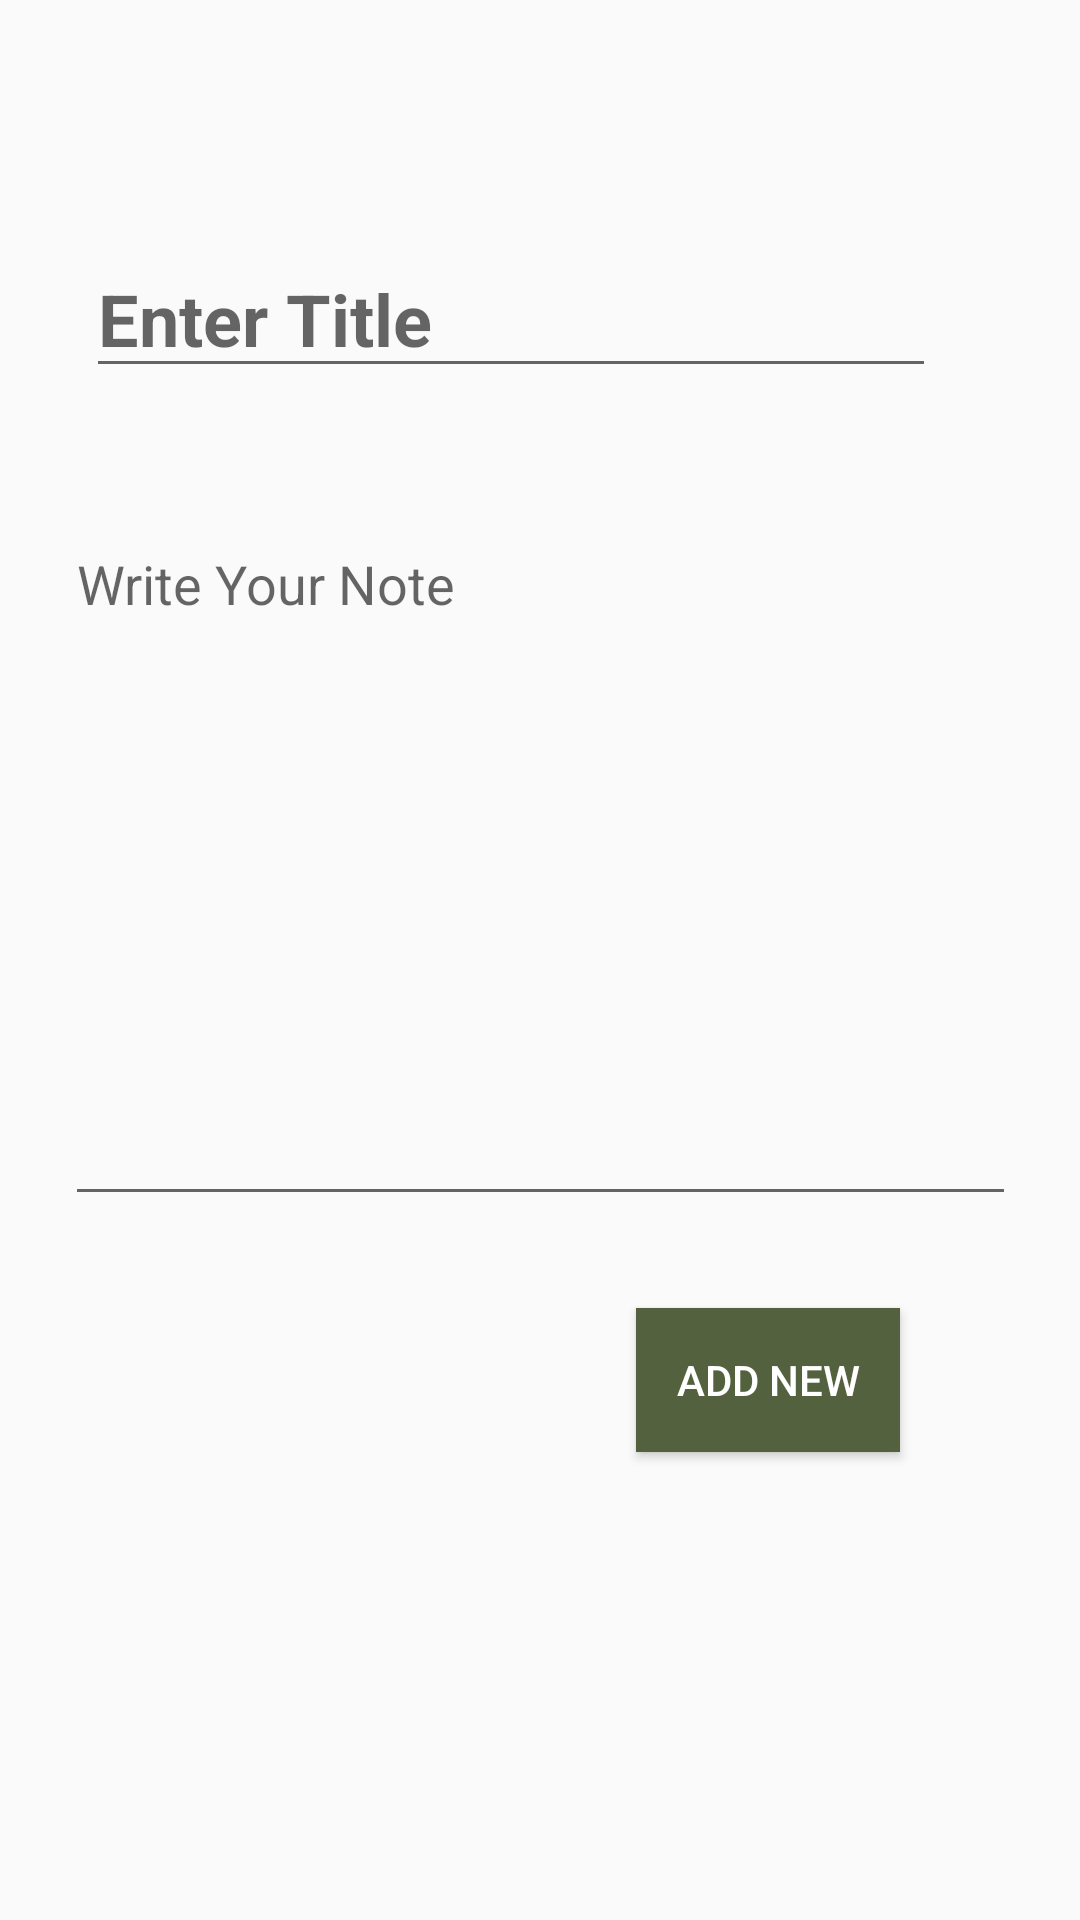

Reconstruct the res/layout file that produces this screen, plus the resources it refers to.
<!-- AndroidManifest.xml: application theme AppTheme -->
<!-- res/layout/activity_add_notes.xml -->
<?xml version="1.0" encoding="utf-8"?>
<androidx.constraintlayout.widget.ConstraintLayout xmlns:android="http://schemas.android.com/apk/res/android"
    xmlns:app="http://schemas.android.com/apk/res-auto"
    xmlns:tools="http://schemas.android.com/tools"
    android:layout_width="match_parent"
    android:layout_height="match_parent"
    tools:context=".AddNotes">

    <EditText
        android:id="@+id/etTitle"
        android:layout_width="wrap_content"
        android:layout_height="wrap_content"
        android:layout_marginTop="80dp"
        android:ems="10"
        android:hint="@string/titlehint"
        android:inputType="textPersonName"
        android:textSize="24sp"
        android:textStyle="bold"
        app:layout_constraintEnd_toEndOf="parent"
        app:layout_constraintHorizontal_bias="0.376"
        app:layout_constraintStart_toStartOf="parent"
        app:layout_constraintTop_toTopOf="parent" />

    <EditText
        android:id="@+id/etDes"
        android:layout_width="317dp"
        android:layout_height="233dp"
        android:layout_marginTop="43dp"
        android:ems="10"
        android:gravity="start|top"
        android:hint="@string/deshint"
        android:inputType="textMultiLine"
        app:layout_constraintEnd_toEndOf="parent"
        app:layout_constraintStart_toStartOf="parent"
        app:layout_constraintTop_toBottomOf="@+id/etTitle" />

    <Button
        android:id="@+id/button"
        android:layout_width="wrap_content"
        android:layout_height="wrap_content"
        android:layout_marginEnd="60dp"
        android:layout_marginRight="60dp"
        android:background="@color/tombol"
        android:onClick="buAdd"
        android:text="@string/add"
        android:textColor="#FFFFFF"
        app:layout_constraintBottom_toBottomOf="parent"
        app:layout_constraintEnd_toEndOf="parent"
        app:layout_constraintTop_toBottomOf="@+id/etDes"
        app:layout_constraintVertical_bias="0.165" />
</androidx.constraintlayout.widget.ConstraintLayout>
<!-- resources referenced by this layout -->
<resources>
  <color name="tombol">#54613f</color>
  <string name="add">Add New</string>
  <string name="deshint">Write Your Note</string>
  <string name="titlehint">Enter Title</string>
  <style name="AppTheme" parent="Theme.AppCompat.Light.DarkActionBar">
          
          <item name="colorPrimary">#7E8860</item>
          <item name="colorPrimaryDark">#AF7474</item>
          <item name="colorAccent">@color/colorAccent</item>
          <item name="android:navigationBarColor">#9C6A6A</item>
      </style>
  <color name="colorAccent">#03DAC5</color>
</resources>
